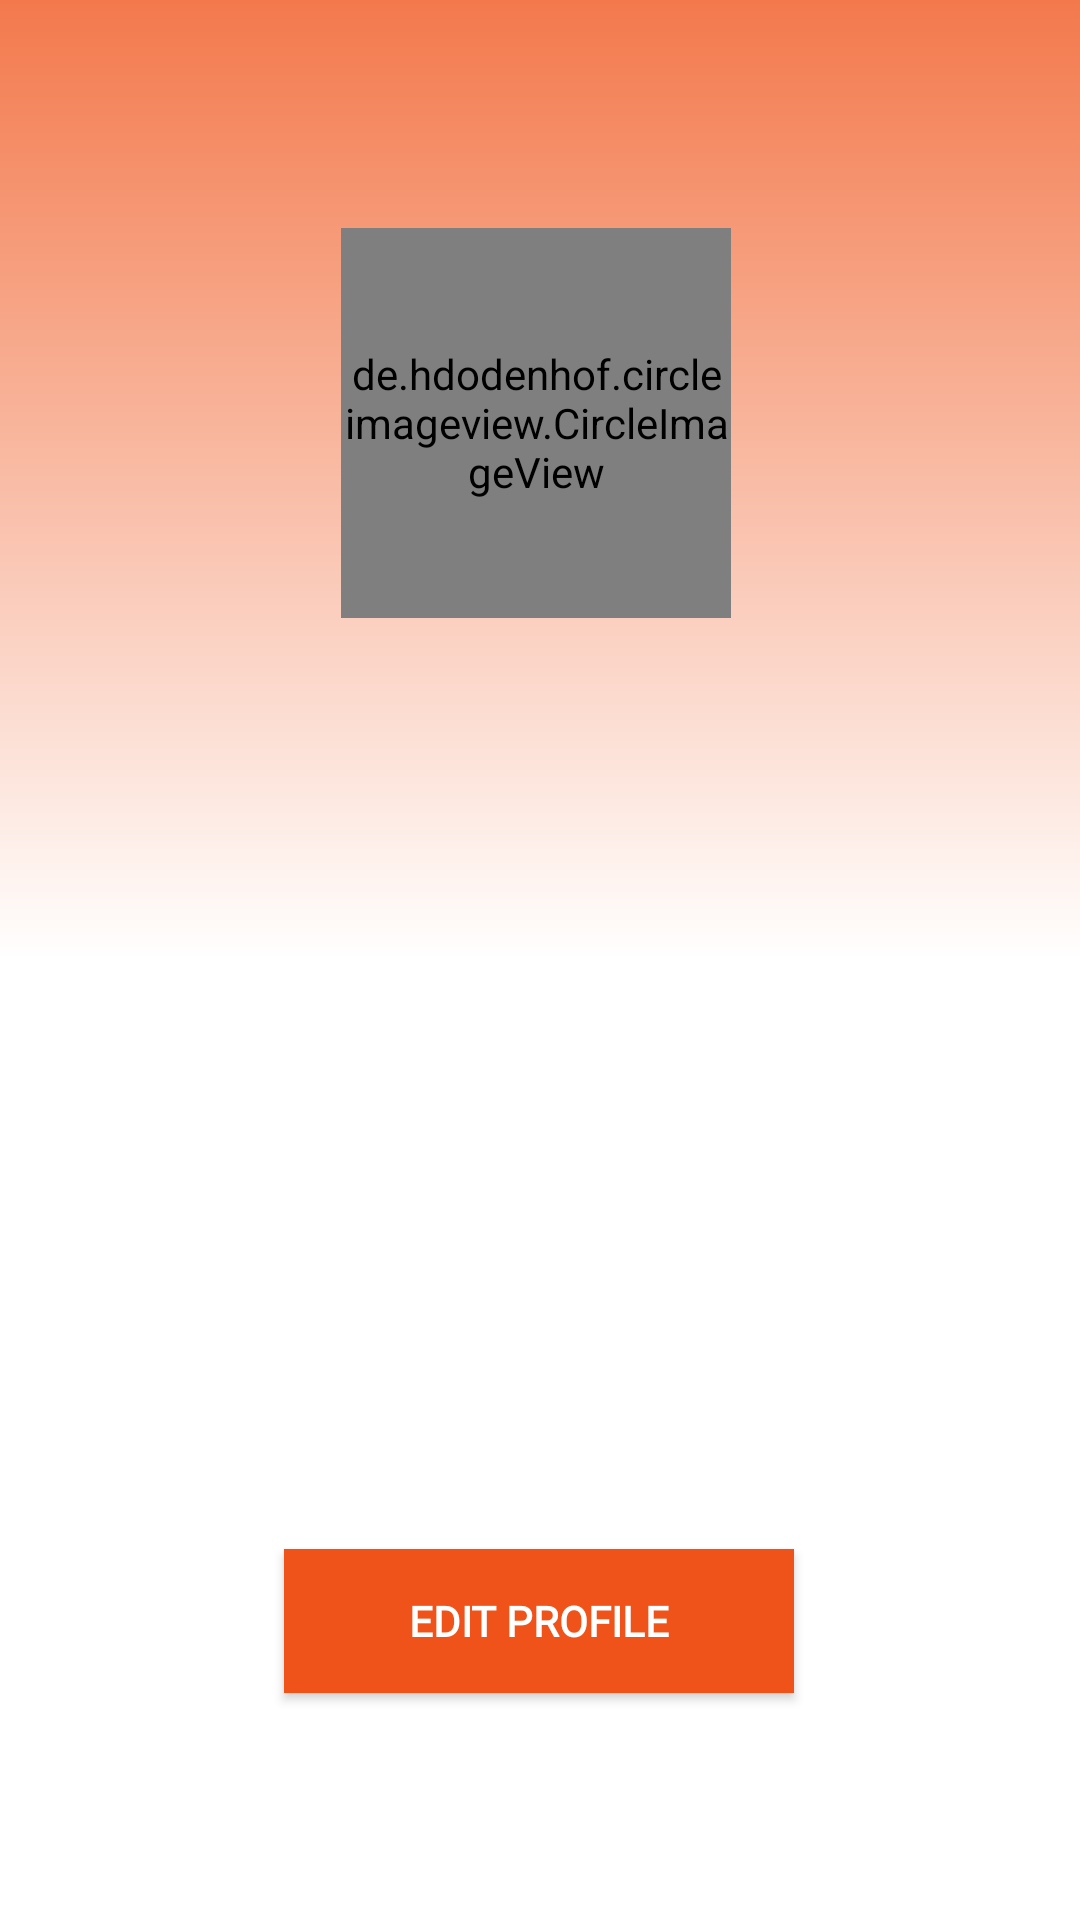

Write the Android layout XML for this screen, with the resource values it uses.
<!-- AndroidManifest.xml: application theme AppTheme -->
<!-- res/layout/fragment_profile.xml -->
<?xml version="1.0" encoding="utf-8"?>
<androidx.constraintlayout.widget.ConstraintLayout

    xmlns:android="http://schemas.android.com/apk/res/android"
    android:layout_width="match_parent"
    android:layout_height="match_parent"
    xmlns:tools="http://schemas.android.com/tools"
    xmlns:app="http://schemas.android.com/apk/res-auto"
    app:layout_constraintBottom_toBottomOf="parent"
    app:layout_constraintEnd_toEndOf="parent"
    app:layout_constraintStart_toStartOf="parent"
    app:layout_constraintTop_toTopOf="parent"
    android:id="@+id/constraintLayout_fragmentprofile"
    tools:context=".ProfileFragment">

    <androidx.constraintlayout.widget.ConstraintLayout

        android:id="@+id/constraintouter"
        android:layout_width="match_parent"
        android:layout_height="match_parent"
        android:orientation="vertical"
        app:layout_constraintBottom_toBottomOf="parent"
        app:layout_constraintEnd_toEndOf="parent"
        app:layout_constraintStart_toStartOf="parent"
        app:layout_constraintTop_toTopOf="parent"
        android:background="@drawable/navgradient">

        <de.hdodenhof.circleimageview.CircleImageView

            android:id="@+id/mapprofilepic"
            android:layout_width="130dp"
            android:layout_height="130dp"
            android:layout_alignParentTop="true"
            android:layout_centerHorizontal="true"
            android:layout_gravity="center_horizontal"
            android:layout_marginTop="76dp"
            android:layout_marginEnd="8dp"
            android:src="@drawable/user"
            app:civ_border_color="@color/black"
            app:civ_border_width="2dp"
            app:layout_constraintEnd_toEndOf="parent"
            app:layout_constraintHorizontal_bias="0.512"
            app:layout_constraintStart_toStartOf="parent"
            app:layout_constraintTop_toTopOf="parent">

        </de.hdodenhof.circleimageview.CircleImageView>

        <TextView

            android:id="@+id/mapfragment_fullname"
            android:layout_width="wrap_content"
            android:layout_height="wrap_content"
            android:layout_marginTop="50dp"
            android:layout_marginStart="20dp"
            android:layout_marginEnd="20dp"
            app:layout_constraintEnd_toEndOf="parent"
            app:layout_constraintHorizontal_bias="0.498"
            app:layout_constraintStart_toStartOf="parent"
            app:layout_constraintTop_toBottomOf="@+id/mapprofilepic"
            android:fontFamily="@font/antic"
            android:textColor="@color/black"
            android:textSize="22sp"
            android:textStyle="bold"
            android:textAlignment="center">

        </TextView>

        <TextView

            android:id="@+id/mapfragment_contactnumber"
            android:layout_width="wrap_content"
            android:layout_height="wrap_content"
            android:layout_marginTop="20dp"
            android:layout_marginStart="20dp"
            android:layout_marginEnd="20dp"
            app:layout_constraintEnd_toEndOf="parent"
            app:layout_constraintStart_toStartOf="parent"
            app:layout_constraintTop_toBottomOf="@+id/mapfragment_fullname"
            app:layout_constraintHorizontal_bias="0.498"
            android:fontFamily="@font/antic"
            android:textColor="@color/black"
            android:textSize="20sp"
            android:textAlignment="center">

        </TextView>

        <TextView

            android:id="@+id/mapfragment_email"
            android:layout_width="wrap_content"
            android:layout_height="wrap_content"
            android:layout_marginTop="20dp"
            android:layout_marginStart="20dp"
            android:layout_marginEnd="20dp"
            app:layout_constraintEnd_toEndOf="parent"
            app:layout_constraintStart_toStartOf="parent"
            app:layout_constraintTop_toBottomOf="@+id/mapfragment_contactnumber"
            app:layout_constraintHorizontal_bias="0.498"
            android:fontFamily="@font/antic"
            android:textColor="@color/black"
            android:textSize="20sp"
            android:textAlignment="center">

        </TextView>

        <TextView

            android:id="@+id/mapfragment_platenumber"
            android:layout_width="wrap_content"
            android:layout_height="wrap_content"
            android:layout_marginTop="20dp"
            android:layout_marginStart="20dp"
            android:layout_marginEnd="20dp"
            app:layout_constraintEnd_toEndOf="parent"
            app:layout_constraintStart_toStartOf="parent"
            app:layout_constraintTop_toBottomOf="@+id/mapfragment_email"
            app:layout_constraintHorizontal_bias="0.498"
            android:fontFamily="@font/antic"
            android:textColor="@color/black"
            android:textSize="20sp"
            android:textAlignment="center">

        </TextView>

        <androidx.appcompat.widget.AppCompatButton

            android:id="@+id/mapfragmentbuttonedit"
            android:layout_width="170dp"
            android:layout_height="wrap_content"
            android:layout_marginStart="20dp"
            android:layout_marginTop="90dp"
            android:layout_marginEnd="20dp"
            android:layout_marginBottom="120dp"
            android:background="@color/colorPrimary"
            android:fontFamily="@font/antic"
            android:text="@string/editprofile"
            android:textColor="@color/white"
            android:textStyle="bold"
            app:layout_constraintBottom_toBottomOf="parent"
            app:layout_constraintEnd_toEndOf="parent"
            app:layout_constraintHorizontal_bias="0.497"
            app:layout_constraintStart_toStartOf="parent"
            app:layout_constraintTop_toBottomOf="@+id/mapfragment_platenumber"
            app:layout_constraintVertical_bias="0.0">

        </androidx.appcompat.widget.AppCompatButton>

    </androidx.constraintlayout.widget.ConstraintLayout>

    <androidx.constraintlayout.widget.ConstraintLayout

        android:id="@+id/constraintinner"
        android:visibility="gone"
        android:layout_width="match_parent"
        android:layout_height="match_parent"
        android:orientation="vertical"
        app:layout_constraintBottom_toBottomOf="parent"
        app:layout_constraintEnd_toEndOf="parent"
        app:layout_constraintStart_toStartOf="parent"
        app:layout_constraintTop_toTopOf="parent"
        android:background="@drawable/navgradient">

        <de.hdodenhof.circleimageview.CircleImageView

            android:id="@+id/mapprofilepicupdate"
            android:layout_width="130dp"
            android:layout_height="130dp"
            android:layout_alignParentTop="true"
            android:layout_centerHorizontal="true"
            android:layout_gravity="center_horizontal"
            android:layout_marginTop="76dp"
            android:layout_marginEnd="8dp"
            android:src="@drawable/user"
            app:civ_border_color="@color/black"
            app:civ_border_width="2dp"
            app:layout_constraintEnd_toEndOf="parent"
            app:layout_constraintHorizontal_bias="0.512"
            app:layout_constraintStart_toStartOf="parent"
            app:layout_constraintTop_toTopOf="parent">

        </de.hdodenhof.circleimageview.CircleImageView>

        <com.google.android.material.textfield.TextInputLayout

            android:id="@+id/mapfragment_fullnamelayoutedit"
            android:layout_height="wrap_content"
            android:layout_width="match_parent"
            style="@style/Widget.MaterialComponents.TextInputLayout.OutlinedBox"
            android:layout_marginTop="50dp"
            app:layout_constraintEnd_toEndOf="parent"
            app:layout_constraintHorizontal_bias="0.498"
            app:layout_constraintStart_toStartOf="parent"
            app:layout_constraintTop_toBottomOf="@+id/mapprofilepicupdate"
            android:layout_marginStart="20dp"
            android:layout_marginEnd="20dp">

            <com.google.android.material.textfield.TextInputEditText

                android:id="@+id/mapfragment_fullnameedit"
                android:fontFamily="@font/antic"
                android:layout_width="match_parent"
                android:layout_height="wrap_content" />

        </com.google.android.material.textfield.TextInputLayout>

        <com.google.android.material.textfield.TextInputLayout

            android:id="@+id/mapfragment_contactnumberlayoutedit"
            android:layout_height="wrap_content"
            android:layout_width="match_parent"
            style="@style/Widget.MaterialComponents.TextInputLayout.OutlinedBox"
            android:layout_marginTop="20dp"
            app:layout_constraintEnd_toEndOf="parent"
            app:layout_constraintHorizontal_bias="0.498"
            app:layout_constraintStart_toStartOf="parent"
            app:layout_constraintTop_toBottomOf="@+id/mapfragment_fullnamelayoutedit"
            android:layout_marginStart="20dp"
            android:layout_marginEnd="20dp">

            <com.google.android.material.textfield.TextInputEditText

                android:id="@+id/mapfragment_contactnumberedit"
                android:fontFamily="@font/antic"
                android:layout_width="match_parent"
                android:layout_height="wrap_content" />

        </com.google.android.material.textfield.TextInputLayout>

        <androidx.appcompat.widget.AppCompatButton

            android:id="@+id/mapfragmentbuttonsave"
            android:layout_width="170dp"
            android:layout_height="wrap_content"
            android:layout_marginStart="20dp"
            android:layout_marginTop="70dp"
            android:layout_marginEnd="20dp"
            android:layout_marginBottom="120dp"
            android:background="@color/colorPrimary"
            android:fontFamily="@font/antic"
            android:text="@string/saveprofile"
            android:textColor="@color/white"
            android:textStyle="bold"
            app:layout_constraintBottom_toBottomOf="parent"
            app:layout_constraintEnd_toEndOf="parent"
            app:layout_constraintHorizontal_bias="0.497"
            app:layout_constraintStart_toStartOf="parent" >

        </androidx.appcompat.widget.AppCompatButton>

    </androidx.constraintlayout.widget.ConstraintLayout>

</androidx.constraintlayout.widget.ConstraintLayout>
<!-- resources referenced by this layout -->
<resources>
  <color name="black">#FF000000</color>
  <color name="colorPrimary">#ef5319</color>
  <color name="white">#FFFFFFFF</color>
  <!-- drawable navgradient (drawable) -->
  <?xml version="1.0" encoding="utf-8"?>
  <shape xmlns:android="http://schemas.android.com/apk/res/android" android:shape="rectangle">
      <gradient
          android:endColor="@color/colorAccentLight"
          android:centerColor="@color/white"
          android:startColor="@color/white"
          android:angle="90"/>
  
  </shape>
  <string name="editprofile">Edit Profile</string>
  <string name="saveprofile">Save Changes</string>
  <style name="AppTheme" parent="Theme.MaterialComponents.Light.NoActionBar">
          
          <item name="colorPrimary">@color/colorPrimary</item>
          <item name="colorPrimaryDark">@color/colorPrimaryDark</item>
          <item name="colorAccent">@color/colorAccent</item>
          <item name="windowActionBar">false</item>
          <item name="windowNoTitle">true</item>
          <item name="android:textColorHint">@color/colorAccent</item>
          <item name="android:windowContentTransitions">true</item>
      </style>
  <color name="colorAccentLight">#f3794c</color>
  <color name="colorPrimaryDark">#ee4000</color>
  <color name="colorAccent">#f16632</color>
</resources>
